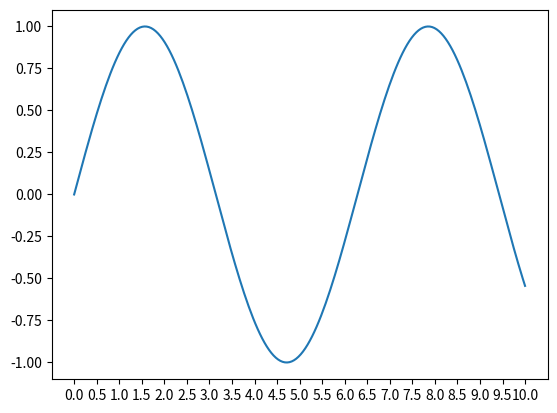

Generate this figure with matplotlib:
import numpy as np
import matplotlib.pyplot as plt

# Some example data
x = np.linspace(0, 10, 200)
y = np.sin(x)

# Create a figure and axis object
fig, ax = plt.subplots()

# Plot the data
ax.plot(x, y)

# Set the x-axis tick marks at 0.5 intervals
ax.set_xticks(np.arange(0, 10.5, 0.5))

# Show the plot
plt.show()
